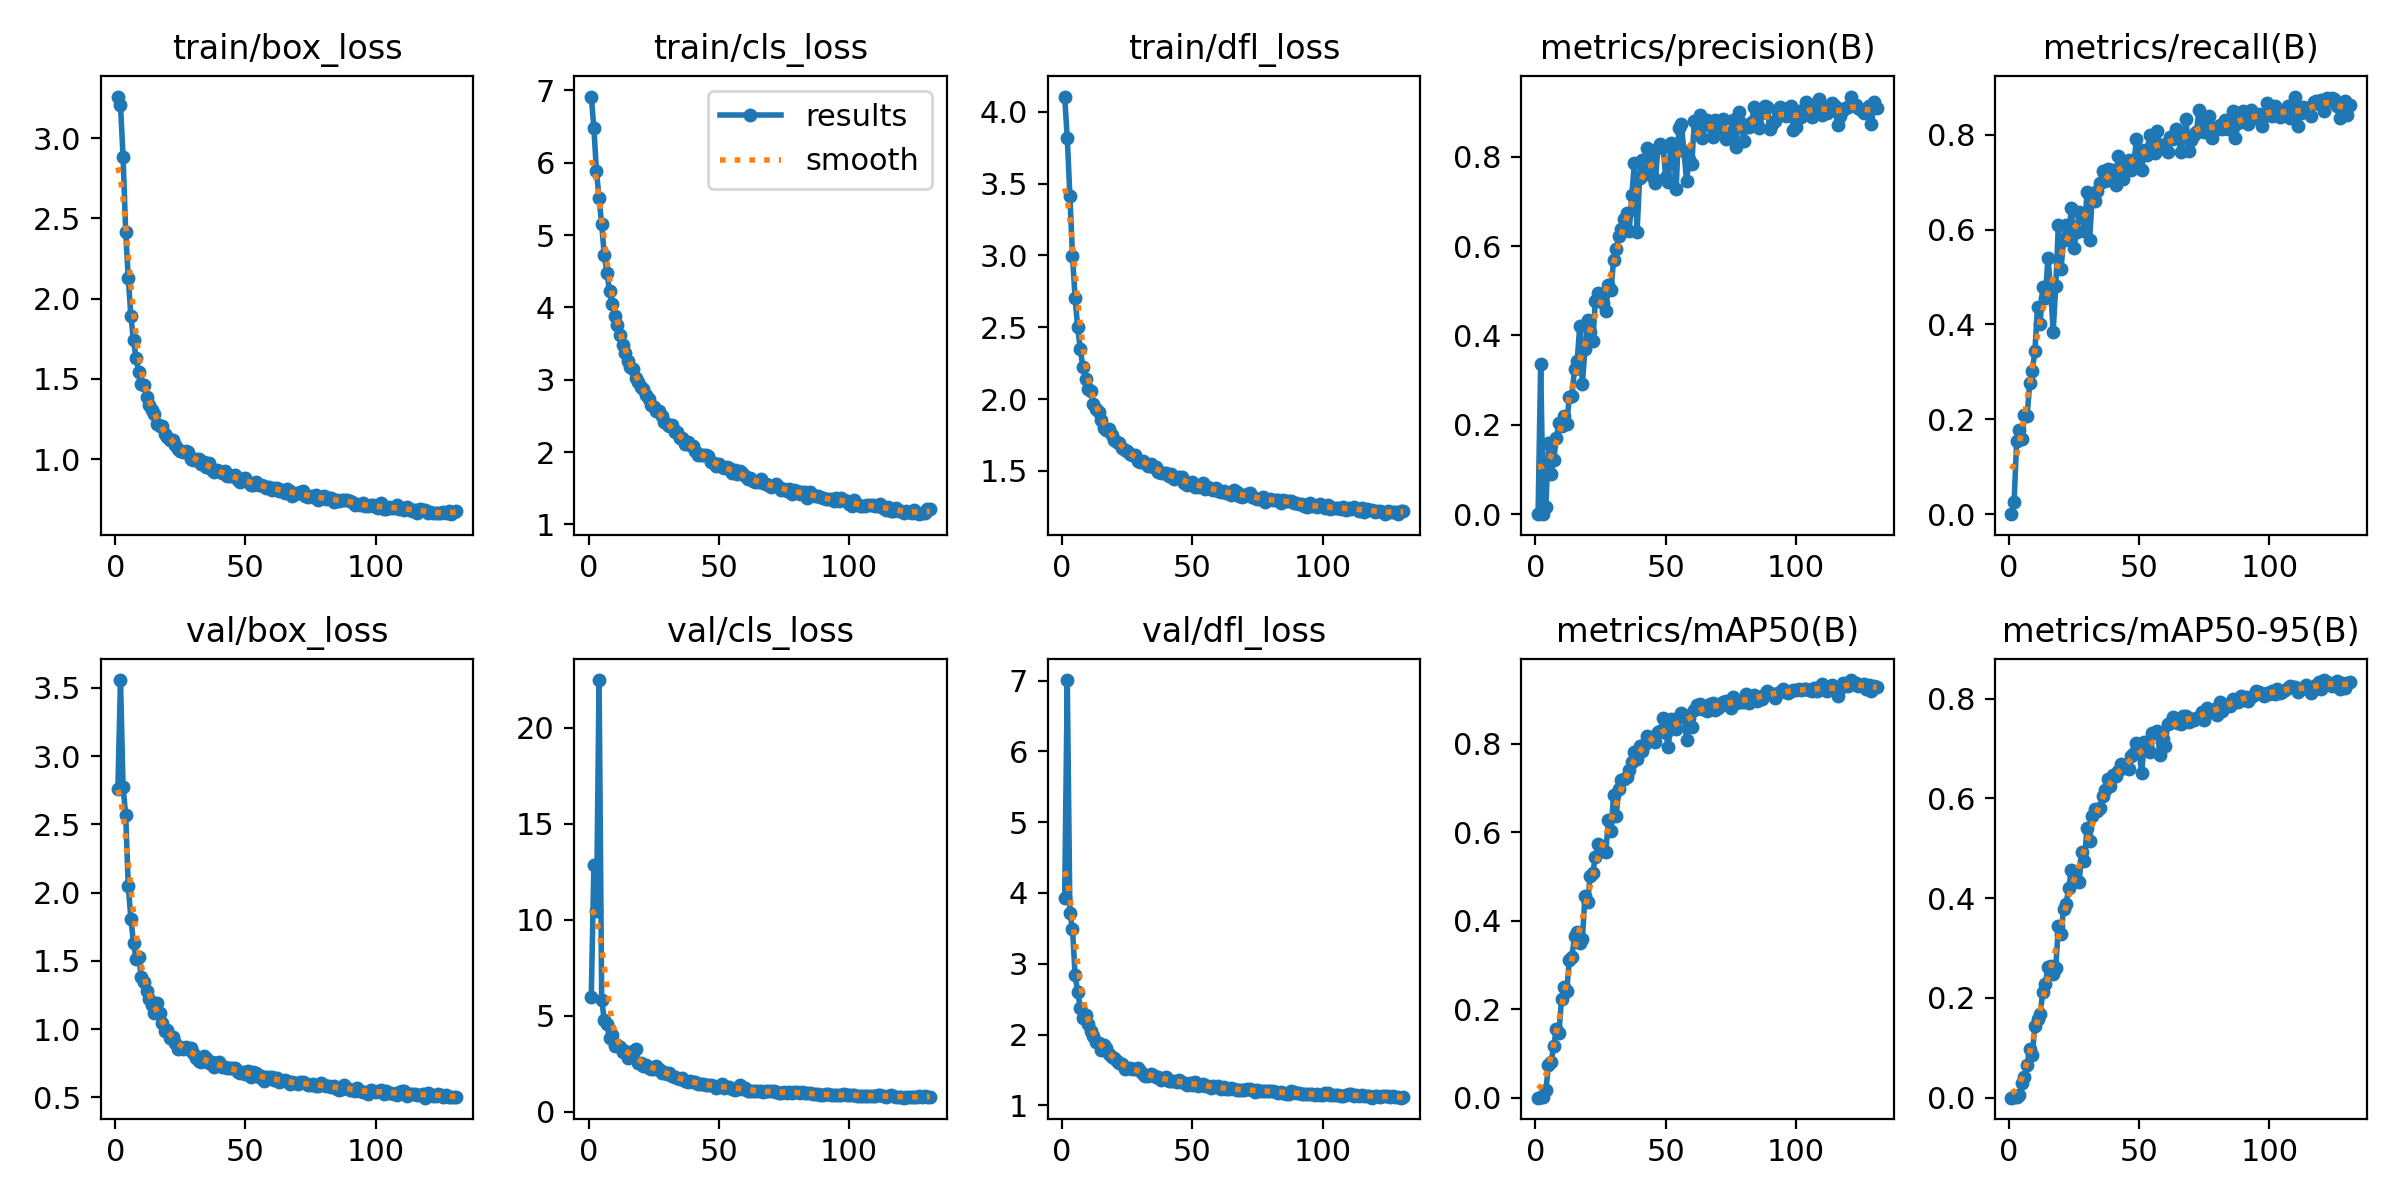

Data behind this chart, as committed beside it:
epoch, time, train/box_loss, train/cls_loss, train/dfl_loss, metrics/precision(B), metrics/recall(B), metrics/mAP50(B), metrics/mAP50-95(B), val/box_loss, val/cls_loss, val/dfl_loss, lr/pg0, lr/pg1, lr/pg2
1, 18, 3.259, 6.914, 4.106, 0, 0, 0, 0, 2.756, 5.992, 3.931, 0.07029, 0.003302, 0.003302
2, 32.85, 3.207, 6.475, 3.814, 0.3364, 0.025, 0.00202, 0.00044, 3.557, 12.84, 7.007, 0.04027, 0.006616, 0.006616
3, 49.88, 2.883, 5.88, 3.417, 0.00074, 0.1543, 0.00159, 0.00058, 2.771, 10.43, 3.717, 0.01023, 0.009912, 0.009912
4, 63.95, 2.416, 5.505, 2.999, 0.01641, 0.1778, 0.01678, 0.0048, 2.57, 22.47, 3.491, 0.009915, 0.009915, 0.009915
5, 77.26, 2.126, 5.146, 2.702, 0.1601, 0.158, 0.07436, 0.03013, 2.045, 5.838, 2.838, 0.009887, 0.009887, 0.009887
6, 90.54, 1.891, 4.72, 2.499, 0.08964, 0.2085, 0.08031, 0.042, 1.809, 4.748, 2.604, 0.009859, 0.009859, 0.009859
7, 104.6, 1.74, 4.481, 2.347, 0.1208, 0.2065, 0.1168, 0.06466, 1.628, 4.562, 2.37, 0.00983, 0.00983, 0.00983
8, 119.3, 1.629, 4.226, 2.222, 0.1701, 0.276, 0.1554, 0.09676, 1.511, 3.816, 2.227, 0.009802, 0.009802, 0.009802
9, 134.6, 1.544, 4.047, 2.141, 0.2038, 0.3025, 0.1454, 0.08569, 1.528, 3.971, 2.278, 0.009774, 0.009774, 0.009774
10, 149.2, 1.471, 3.875, 2.069, 0.1967, 0.3445, 0.2227, 0.1447, 1.382, 3.433, 2.145, 0.009745, 0.009745, 0.009745
11, 163.8, 1.461, 3.763, 2.055, 0.2193, 0.436, 0.2492, 0.1574, 1.345, 3.49, 2.043, 0.009717, 0.009717, 0.009717
12, 178.5, 1.389, 3.612, 1.965, 0.2017, 0.4004, 0.2405, 0.1669, 1.28, 3.39, 1.976, 0.009689, 0.009689, 0.009689
13, 193.3, 1.337, 3.482, 1.931, 0.2623, 0.4788, 0.3115, 0.212, 1.219, 3.084, 1.901, 0.009661, 0.009661, 0.009661
14, 207.9, 1.309, 3.372, 1.914, 0.2645, 0.4555, 0.3184, 0.227, 1.174, 3.141, 1.88, 0.009632, 0.009632, 0.009632
15, 222.5, 1.281, 3.255, 1.853, 0.3252, 0.5404, 0.3647, 0.263, 1.116, 2.781, 1.775, 0.009604, 0.009604, 0.009604
16, 237.3, 1.22, 3.179, 1.801, 0.3422, 0.4783, 0.3735, 0.264, 1.193, 2.931, 1.853, 0.009576, 0.009576, 0.009576
17, 252.5, 1.204, 3.148, 1.785, 0.4205, 0.385, 0.3498, 0.2486, 1.122, 3.169, 1.803, 0.009547, 0.009547, 0.009547
18, 268.5, 1.208, 3.029, 1.792, 0.291, 0.4801, 0.3578, 0.2604, 1.048, 3.259, 1.728, 0.009519, 0.009519, 0.009519
19, 283, 1.156, 2.966, 1.749, 0.3703, 0.6101, 0.4556, 0.3437, 0.9872, 2.537, 1.675, 0.009491, 0.009491, 0.009491
20, 297.8, 1.137, 2.905, 1.719, 0.435, 0.5161, 0.4426, 0.3281, 0.9933, 2.529, 1.673, 0.009463, 0.009463, 0.009463
21, 312.4, 1.122, 2.878, 1.704, 0.4068, 0.5776, 0.4997, 0.3789, 0.938, 2.383, 1.628, 0.009434, 0.009434, 0.009434
22, 327, 1.117, 2.793, 1.693, 0.387, 0.6086, 0.5078, 0.3893, 0.9447, 2.448, 1.596, 0.009406, 0.009406, 0.009406
23, 341.4, 1.089, 2.736, 1.662, 0.477, 0.5907, 0.5442, 0.4214, 0.8987, 2.26, 1.581, 0.009378, 0.009378, 0.009378
24, 356, 1.065, 2.652, 1.643, 0.4954, 0.6449, 0.5734, 0.4559, 0.856, 2.21, 1.509, 0.009349, 0.009349, 0.009349
25, 371.3, 1.054, 2.624, 1.639, 0.4843, 0.5617, 0.5633, 0.444, 0.867, 2.196, 1.524, 0.009321, 0.009321, 0.009321
26, 385.8, 1.047, 2.564, 1.617, 0.4735, 0.5942, 0.5577, 0.434, 0.856, 2.395, 1.522, 0.009293, 0.009293, 0.009293
27, 399.9, 1.05, 2.568, 1.611, 0.4545, 0.6366, 0.5555, 0.4333, 0.869, 2.243, 1.518, 0.009265, 0.009265, 0.009265
28, 413.9, 1.044, 2.502, 1.614, 0.5126, 0.6332, 0.6266, 0.4921, 0.8524, 2.004, 1.514, 0.009236, 0.009236, 0.009236
29, 428.8, 0.999, 2.415, 1.571, 0.5013, 0.5966, 0.6021, 0.475, 0.8645, 2.09, 1.532, 0.009208, 0.009208, 0.009208
30, 443.1, 0.9967, 2.394, 1.563, 0.5692, 0.6784, 0.685, 0.5416, 0.8283, 1.942, 1.489, 0.00918, 0.00918, 0.00918
31, 456.7, 1.001, 2.354, 1.568, 0.5942, 0.5774, 0.6375, 0.5147, 0.7895, 2.028, 1.442, 0.009151, 0.009151, 0.009151
32, 470.5, 1.001, 2.379, 1.556, 0.6223, 0.6692, 0.697, 0.5651, 0.7687, 1.832, 1.421, 0.009123, 0.009123, 0.009123
33, 484.7, 0.9705, 2.273, 1.533, 0.6383, 0.6598, 0.7173, 0.5799, 0.7592, 1.787, 1.407, 0.009095, 0.009095, 0.009095
34, 498.4, 0.9857, 2.271, 1.548, 0.6601, 0.6817, 0.7211, 0.5756, 0.8031, 1.753, 1.435, 0.009067, 0.009067, 0.009067
35, 513, 0.953, 2.189, 1.528, 0.6743, 0.6977, 0.7234, 0.5811, 0.7865, 1.715, 1.432, 0.009038, 0.009038, 0.009038
36, 527.5, 0.9779, 2.192, 1.527, 0.6325, 0.7243, 0.7393, 0.6044, 0.7549, 1.743, 1.395, 0.00901, 0.00901, 0.00901
37, 541.9, 0.933, 2.116, 1.495, 0.7149, 0.7016, 0.7578, 0.6171, 0.7562, 1.607, 1.4, 0.008982, 0.008982, 0.008982
38, 556.8, 0.9204, 2.133, 1.484, 0.7868, 0.7269, 0.7811, 0.6383, 0.7196, 1.546, 1.354, 0.008953, 0.008953, 0.008953
39, 571.5, 0.9313, 2.099, 1.488, 0.6308, 0.7246, 0.7646, 0.6248, 0.7499, 1.617, 1.381, 0.008925, 0.008925, 0.008925
40, 585.3, 0.9275, 2.082, 1.488, 0.7533, 0.7252, 0.7953, 0.6477, 0.7567, 1.543, 1.399, 0.008897, 0.008897, 0.008897
41, 599, 0.9116, 2.021, 1.465, 0.7932, 0.6928, 0.7842, 0.6446, 0.7195, 1.527, 1.35, 0.008869, 0.008869, 0.008869
42, 613.6, 0.9259, 1.965, 1.477, 0.7614, 0.7539, 0.7988, 0.6559, 0.7259, 1.459, 1.348, 0.00884, 0.00884, 0.00884
43, 627.9, 0.8929, 1.958, 1.445, 0.8189, 0.73, 0.8171, 0.6697, 0.713, 1.424, 1.34, 0.008812, 0.008812, 0.008812
44, 641.9, 0.8946, 1.957, 1.452, 0.8025, 0.7074, 0.811, 0.6607, 0.7125, 1.416, 1.334, 0.008784, 0.008784, 0.008784
45, 656.3, 0.8928, 1.966, 1.455, 0.7544, 0.7418, 0.8076, 0.6673, 0.7155, 1.393, 1.352, 0.008755, 0.008755, 0.008755
46, 671, 0.8998, 1.947, 1.458, 0.7421, 0.7469, 0.803, 0.6594, 0.7128, 1.401, 1.325, 0.008727, 0.008727, 0.008727
47, 685.6, 0.8717, 1.858, 1.419, 0.8202, 0.7258, 0.8268, 0.6854, 0.6833, 1.411, 1.311, 0.008699, 0.008699, 0.008699
48, 699.7, 0.8587, 1.843, 1.399, 0.8282, 0.7394, 0.8292, 0.6908, 0.6798, 1.337, 1.287, 0.008671, 0.008671, 0.008671
49, 713.5, 0.8785, 1.815, 1.417, 0.8213, 0.7912, 0.857, 0.7121, 0.6899, 1.231, 1.321, 0.008642, 0.008642, 0.008642
50, 727.5, 0.8856, 1.83, 1.424, 0.7541, 0.7608, 0.8237, 0.6918, 0.6684, 1.334, 1.292, 0.008614, 0.008614, 0.008614
51, 741.7, 0.8604, 1.791, 1.392, 0.7437, 0.7246, 0.7932, 0.651, 0.6935, 1.426, 1.329, 0.008586, 0.008586, 0.008586
52, 755.9, 0.8411, 1.775, 1.391, 0.8306, 0.7671, 0.8546, 0.7135, 0.6481, 1.23, 1.267, 0.008557, 0.008557, 0.008557
53, 769.6, 0.8418, 1.79, 1.401, 0.8137, 0.7566, 0.8503, 0.7075, 0.6893, 1.279, 1.292, 0.008529, 0.008529, 0.008529
54, 783.4, 0.8599, 1.784, 1.414, 0.7274, 0.7995, 0.8326, 0.6941, 0.6797, 1.29, 1.302, 0.008501, 0.008501, 0.008501
55, 797, 0.8381, 1.705, 1.377, 0.8636, 0.7747, 0.8606, 0.7317, 0.6511, 1.174, 1.27, 0.008473, 0.008473, 0.008473
56, 811, 0.8373, 1.753, 1.387, 0.872, 0.7603, 0.8688, 0.7309, 0.6584, 1.142, 1.272, 0.008444, 0.008444, 0.008444
57, 825.5, 0.8302, 1.702, 1.374, 0.8129, 0.8082, 0.8635, 0.7359, 0.6218, 1.162, 1.242, 0.008416, 0.008416, 0.008416
58, 839.8, 0.82, 1.741, 1.367, 0.7463, 0.7744, 0.8091, 0.6863, 0.6483, 1.369, 1.266, 0.008388, 0.008388, 0.008388
59, 853.8, 0.8246, 1.706, 1.379, 0.7937, 0.7708, 0.8588, 0.7185, 0.6472, 1.198, 1.262, 0.008359, 0.008359, 0.008359
60, 867.8, 0.8078, 1.663, 1.364, 0.7829, 0.7795, 0.8385, 0.7056, 0.6488, 1.245, 1.266, 0.008331, 0.008331, 0.008331
... 71 more rows
